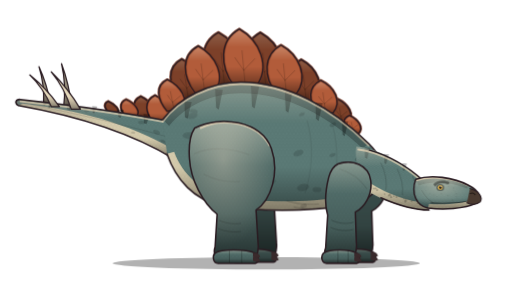
t = 0.00 s
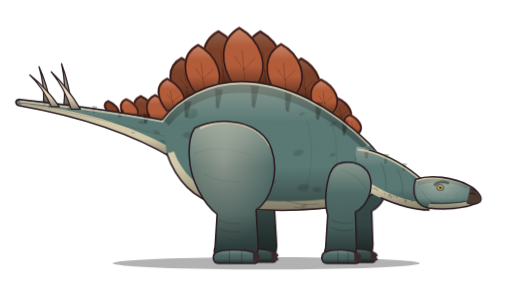
t = 0.69 s
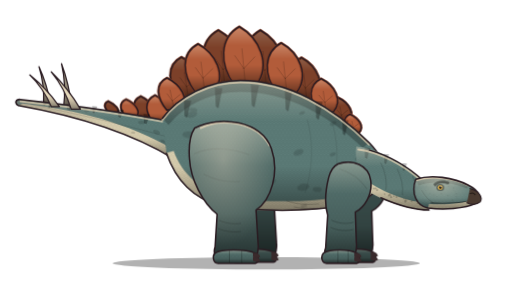
t = 2.06 s
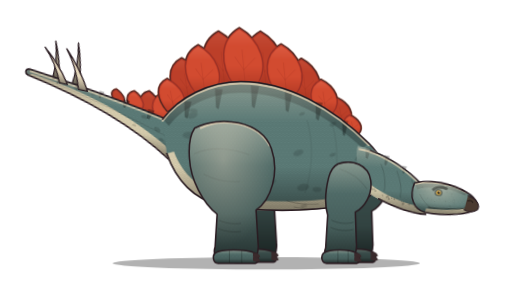
t = 2.75 s
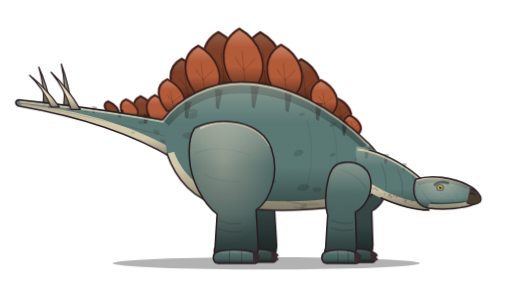
t = 3.66 s
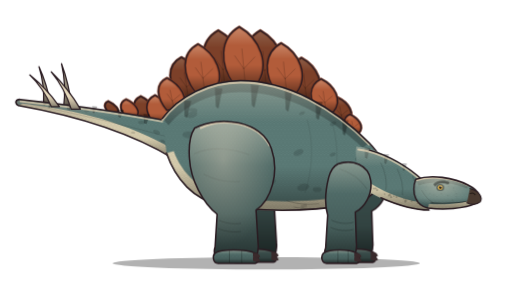
t = 4.59 s

The animated SVG that drew these frames (rendered in a browser with its animation timeline set to each time). Animation: 7 CSS @keyframes rules; one cycle of 5.50 s, repeats indefinitely.

<svg xmlns="http://www.w3.org/2000/svg" viewBox="0 0 1000 560" width="1000" height="560" class="stg-anim stg-loop" role="img" aria-label="Animated Stegosaurus">
<title>Stegosaurus (animatable)</title>
<!-- Groups you can animate: #act, #body, #plates, #tail, #head, #leg-near, #leg-far, #foreleg-near, #foreleg-far, .stg-eyelid
     Each moving group sits inside a wrapper whose origin is its joint: rotate/scale with transform-origin 0 0
     (GSAP: svgOrigin "0 0"). Remove the stg-anim class on the root to stop the built-in loop. -->
<style>
.stg-act{transform-origin:0 0}
.stg-body{transform-origin:0 0}
.stg-tail{transform-origin:0 0}
.stg-head{transform-origin:0 0}
.stg-jaw{transform-origin:0 0}
.stg-neck{transform-origin:0 0}
.stg-flush{transform-origin:0 0}
.stg-eyelid{transform-origin:0 0;transform:scaleY(0)}
.stg-flush{opacity:0}
.stg-anim .stg-body{animation:stg-breath 3.4s ease-in-out infinite}
.stg-anim .stg-tail{animation:stg-sway 5s ease-in-out infinite}
.stg-anim .stg-eyelid{animation:stg-blink 5.5s linear infinite}
@keyframes stg-breath{0%,100%{transform:scale(1,1)}50%{transform:scale(1.005,1.014)}}
@keyframes stg-sway{0%,100%{transform:rotate(0)}50%{transform:rotate(-1.4deg)}}
@keyframes stg-blink{0%,93%,100%{transform:scaleY(0)}95.5%{transform:scaleY(1)}}
@keyframes stg-loop-tail{0.0%{transform:rotate(0)}55.0%{transform:rotate(0)}63.8%{transform:rotate(12deg)}71.0%{transform:rotate(12deg)}75.8%{transform:rotate(-14deg)}79.8%{transform:rotate(-10deg)}84.6%{transform:rotate(3deg)}89.4%{transform:rotate(-1deg)}95.0%{transform:rotate(0)}100.0%{transform:rotate(0)}}
.stg-anim.stg-loop .stg-tail{animation:stg-loop-tail 4.00s cubic-bezier(.3,.7,.2,1) infinite}
@keyframes stg-loop-head{0.0%{transform:rotate(0)}55.0%{transform:rotate(0)}65.0%{transform:rotate(4deg)}83.0%{transform:rotate(4deg)}95.0%{transform:rotate(0)}100.0%{transform:rotate(0)}}
.stg-anim.stg-loop .stg-head{animation:stg-loop-head 4.00s cubic-bezier(.3,.7,.2,1) infinite}
@keyframes stg-loop-flush{0.0%{opacity:0}55.0%{opacity:0}65.0%{opacity:0.6}83.0%{opacity:0.6}95.0%{opacity:0}100.0%{opacity:0}}
.stg-anim.stg-loop .stg-flush{animation:stg-loop-flush 4.00s cubic-bezier(.3,.7,.2,1) infinite}
@keyframes stg-loop-act{0.0%{transform:translateX(0)}55.0%{transform:translateX(0)}75.8%{transform:translateX(0)}79.0%{transform:translateX(-6px)}85.0%{transform:translateX(0)}95.0%{transform:translateX(0)}100.0%{transform:translateX(0)}}
.stg-anim.stg-loop .stg-act{animation:stg-loop-act 4.00s cubic-bezier(.3,.7,.2,1) infinite}
@media (prefers-reduced-motion: reduce){.stg-anim *,.stg-acting *{animation:none !important}}
</style>
<defs>
<linearGradient id="stg-shade" x1="0" y1="0" x2="0" y2="1"><stop offset="0" stop-color="#FFF0D8" stop-opacity="0.3"></stop><stop offset="0.32" stop-color="#FFF0D8" stop-opacity="0"></stop><stop offset="0.66" stop-color="#000000" stop-opacity="0"></stop><stop offset="1" stop-color="#000000" stop-opacity="0.4"></stop></linearGradient>
<linearGradient id="stg-ao" x1="0" y1="0" x2="0" y2="1"><stop offset="0" stop-color="#000000" stop-opacity="0.02"></stop><stop offset="1" stop-color="#000000" stop-opacity="0.32"></stop></linearGradient>
<linearGradient id="stg-fade" x1="0" y1="0" x2="1" y2="0"><stop offset="0" stop-color="#000000" stop-opacity="0.2"></stop><stop offset="0.55" stop-color="#000000" stop-opacity="0"></stop></linearGradient>
<radialGradient id="stg-light" cx="0.4" cy="0.28" r="0.62"><stop offset="0" stop-color="#FFF0D8" stop-opacity="0.4"></stop><stop offset="1" stop-color="#FFF0D8" stop-opacity="0"></stop></radialGradient>
<pattern id="stg-scales" patternUnits="userSpaceOnUse" width="7" height="12"><circle cx="3.5" cy="3" r="2.6" fill="none" stroke="#000000" stroke-width="0.6"></circle><circle cx="0" cy="9" r="2.6" fill="none" stroke="#000000" stroke-width="0.6"></circle><circle cx="7" cy="9" r="2.6" fill="none" stroke="#000000" stroke-width="0.6"></circle></pattern>
</defs><g transform="translate(520 514)"><g id="act" class="stg-act"><g transform="translate(-520 -514)"><ellipse cx="520" cy="514" rx="300" ry="12" fill="#000000" opacity="0.3"></ellipse><g id="leg-far" transform="translate(36 -2)"><path d="M380 250 C430 224 510 236 530 290 C546 336 530 390 500 410 L504 476 C506 496 498 508 484 508 L432 508 C420 506 416 494 420 482 L424 418 C396 396 372 350 370 310 C368 284 372 262 380 250 Z" fill="#5E7E7A"></path><path d="M380 250 C430 224 510 236 530 290 C546 336 530 390 500 410 L504 476 C506 496 498 508 484 508 L432 508 C420 506 416 494 420 482 L424 418 C396 396 372 350 370 310 C368 284 372 262 380 250 Z" fill="url(#stg-shade)"></path><path d="M380 250 C430 224 510 236 530 290 C546 336 530 390 500 410 L504 476 C506 496 498 508 484 508 L432 508 C420 506 416 494 420 482 L424 418 C396 396 372 350 370 310 C368 284 372 262 380 250 Z" fill="url(#stg-ao)"></path><path d="M380 250 C430 224 510 236 530 290 C546 336 530 390 500 410 L504 476 C506 496 498 508 484 508 L432 508 C420 506 416 494 420 482 L424 418 C396 396 372 350 370 310 C368 284 372 262 380 250 Z" fill="#000000" opacity="0.32"></path><path d="M380 250 C430 224 510 236 530 290 C546 336 530 390 500 410 L504 476 C506 496 498 508 484 508 L432 508 C420 506 416 494 420 482 L424 418 C396 396 372 350 370 310 C368 284 372 262 380 250 Z" fill="none" stroke="#2A1C22" stroke-width="3" stroke-linecap="round" stroke-linejoin="round"></path><path d="M420 494 C432 486 480 486 498 494 C506 500 506 512 498 514 L426 514 C416 514 414 500 420 494 Z" fill="#5E7E7A"></path><path d="M420 494 C432 486 480 486 498 494 C506 500 506 512 498 514 L426 514 C416 514 414 500 420 494 Z" fill="url(#stg-shade)"></path><path d="M420 494 C432 486 480 486 498 494 C506 500 506 512 498 514 L426 514 C416 514 414 500 420 494 Z" fill="url(#stg-ao)"></path><path d="M420 494 C432 486 480 486 498 494 C506 500 506 512 498 514 L426 514 C416 514 414 500 420 494 Z" fill="#000000" opacity="0.32"></path><path d="M420 494 C432 486 480 486 498 494 C506 500 506 512 498 514 L426 514 C416 514 414 500 420 494 Z" fill="none" stroke="#2A1C22" stroke-width="3" stroke-linecap="round" stroke-linejoin="round"></path><path d="M494 494 C502 492 508 497 508 502 C502 503 496 503 494 501 Z" fill="#3A2A2C"></path><path d="M494 502 C502 500 508 505 508 510 C502 511 496 511 494 509 Z" fill="#3A2A2C"></path></g><g id="foreleg-far" transform="translate(32 -2)"><path d="M660 320 C688 310 720 322 724 352 C728 380 712 404 694 414 L696 474 C698 494 690 506 676 508 L646 508 C634 506 632 494 636 484 L640 420 C634 400 636 370 642 346 C646 332 652 324 660 320 Z" fill="#5E7E7A"></path><path d="M660 320 C688 310 720 322 724 352 C728 380 712 404 694 414 L696 474 C698 494 690 506 676 508 L646 508 C634 506 632 494 636 484 L640 420 C634 400 636 370 642 346 C646 332 652 324 660 320 Z" fill="url(#stg-shade)"></path><path d="M660 320 C688 310 720 322 724 352 C728 380 712 404 694 414 L696 474 C698 494 690 506 676 508 L646 508 C634 506 632 494 636 484 L640 420 C634 400 636 370 642 346 C646 332 652 324 660 320 Z" fill="url(#stg-ao)"></path><path d="M660 320 C688 310 720 322 724 352 C728 380 712 404 694 414 L696 474 C698 494 690 506 676 508 L646 508 C634 506 632 494 636 484 L640 420 C634 400 636 370 642 346 C646 332 652 324 660 320 Z" fill="#000000" opacity="0.32"></path><path d="M660 320 C688 310 720 322 724 352 C728 380 712 404 694 414 L696 474 C698 494 690 506 676 508 L646 508 C634 506 632 494 636 484 L640 420 C634 400 636 370 642 346 C646 332 652 324 660 320 Z" fill="none" stroke="#2A1C22" stroke-width="3" stroke-linecap="round" stroke-linejoin="round"></path><path d="M632 494 C644 486 682 486 696 494 C704 500 704 512 696 514 L638 514 C628 514 626 500 632 494 Z" fill="#5E7E7A"></path><path d="M632 494 C644 486 682 486 696 494 C704 500 704 512 696 514 L638 514 C628 514 626 500 632 494 Z" fill="url(#stg-shade)"></path><path d="M632 494 C644 486 682 486 696 494 C704 500 704 512 696 514 L638 514 C628 514 626 500 632 494 Z" fill="url(#stg-ao)"></path><path d="M632 494 C644 486 682 486 696 494 C704 500 704 512 696 514 L638 514 C628 514 626 500 632 494 Z" fill="#000000" opacity="0.32"></path><path d="M632 494 C644 486 682 486 696 494 C704 500 704 512 696 514 L638 514 C628 514 626 500 632 494 Z" fill="none" stroke="#2A1C22" stroke-width="3" stroke-linecap="round" stroke-linejoin="round"></path><path d="M692 494 C700 492 706 497 706 502 C700 503 694 503 692 501 Z" fill="#3A2A2C"></path><path d="M692 502 C700 500 706 505 706 510 C700 511 694 511 692 509 Z" fill="#3A2A2C"></path></g><g transform="translate(330 262)"><g id="tail" class="stg-tail"><g transform="translate(-330 -262)"><path d="M124 210 Q129.5 164.4 120 124 Q135.2 164.7 140 210 Z" fill="#E6D9BC"></path><path d="M124 210 Q129.5 164.4 120 124 Q135.2 164.7 140 210 Z" fill="url(#stg-shade)"></path><path d="M124 210 Q129.5 164.4 120 124 Q135.2 164.7 140 210 Z" fill="#000000" opacity="0.34"></path><path d="M124 210 Q129.5 164.4 120 124 Q135.2 164.7 140 210 Z" fill="none" stroke="#2A1C22" stroke-width="2.4" stroke-linecap="round" stroke-linejoin="round"></path><path d="M85 205 Q87.0 164.6 76 130 Q92.0 165.0 99 205 Z" fill="#E6D9BC"></path><path d="M85 205 Q87.0 164.6 76 130 Q92.0 165.0 99 205 Z" fill="url(#stg-shade)"></path><path d="M85 205 Q87.0 164.6 76 130 Q92.0 165.0 99 205 Z" fill="#000000" opacity="0.34"></path><path d="M85 205 Q87.0 164.6 76 130 Q92.0 165.0 99 205 Z" fill="none" stroke="#2A1C22" stroke-width="2.4" stroke-linecap="round" stroke-linejoin="round"></path><path d="M274.0 233.7 C259.6 217.6 255.0 196.9 274.8 187.7 C294.6 196.9 310.0 217.6 295.6 233.7 Z" fill="#B25C3A"></path><path d="M274.0 233.7 C259.6 217.6 255.0 196.9 274.8 187.7 C294.6 196.9 310.0 217.6 295.6 233.7 Z" fill="url(#stg-shade)"></path><path d="M274.0 233.7 C259.6 217.6 255.0 196.9 274.8 187.7 C294.6 196.9 310.0 217.6 295.6 233.7 Z" fill="none" stroke="#7E3A24" stroke-width="5" stroke-linejoin="round" opacity="0.85"></path><path d="M274.0 233.7 C259.6 217.6 255.0 196.9 274.8 187.7 C294.6 196.9 310.0 217.6 295.6 233.7 Z" fill="#000000" opacity="0.3"></path><path d="M274.0 233.7 C259.6 217.6 255.0 196.9 274.8 187.7 C294.6 196.9 310.0 217.6 295.6 233.7 Z" fill="none" stroke="#2A1C22" stroke-width="2.5" stroke-linecap="round" stroke-linejoin="round"></path><path d="M214.7 223.3 C205.9 214.2 199.2 202.5 211.3 197.3 C223.4 202.5 236.7 214.2 227.9 223.3 Z" fill="#B25C3A"></path><path d="M214.7 223.3 C205.9 214.2 199.2 202.5 211.3 197.3 C223.4 202.5 236.7 214.2 227.9 223.3 Z" fill="url(#stg-shade)"></path><path d="M214.7 223.3 C205.9 214.2 199.2 202.5 211.3 197.3 C223.4 202.5 236.7 214.2 227.9 223.3 Z" fill="none" stroke="#7E3A24" stroke-width="5" stroke-linejoin="round" opacity="0.85"></path><path d="M214.7 223.3 C205.9 214.2 199.2 202.5 211.3 197.3 C223.4 202.5 236.7 214.2 227.9 223.3 Z" fill="#000000" opacity="0.3"></path><path d="M214.7 223.3 C205.9 214.2 199.2 202.5 211.3 197.3 C223.4 202.5 236.7 214.2 227.9 223.3 Z" fill="none" stroke="#2A1C22" stroke-width="2.5" stroke-linecap="round" stroke-linejoin="round"></path><path d="M300.1 239.7 C283.3 220.8 279.6 196.5 302.7 185.7 C325.8 196.5 342.1 220.8 325.3 239.7 Z" fill="#B25C3A"></path><path d="M300.1 239.7 C283.3 220.8 279.6 196.5 302.7 185.7 C325.8 196.5 342.1 220.8 325.3 239.7 Z" fill="url(#stg-shade)"></path><path d="M300.1 239.7 C283.3 220.8 279.6 196.5 302.7 185.7 C325.8 196.5 342.1 220.8 325.3 239.7 Z" fill="none" stroke="#7E3A24" stroke-width="5" stroke-linejoin="round" opacity="0.85"></path><path d="M300.1 239.7 C283.3 220.8 279.6 196.5 302.7 185.7 C325.8 196.5 342.1 220.8 325.3 239.7 Z" fill="none" stroke="#2A1C22" stroke-width="2.5" stroke-linecap="round" stroke-linejoin="round"></path><path d="M247.3 229.8 C235.3 217.2 229.8 201.0 246.3 193.8 C262.8 201.0 277.3 217.2 265.3 229.8 Z" fill="#B25C3A"></path><path d="M247.3 229.8 C235.3 217.2 229.8 201.0 246.3 193.8 C262.8 201.0 277.3 217.2 265.3 229.8 Z" fill="url(#stg-shade)"></path><path d="M247.3 229.8 C235.3 217.2 229.8 201.0 246.3 193.8 C262.8 201.0 277.3 217.2 265.3 229.8 Z" fill="none" stroke="#7E3A24" stroke-width="5" stroke-linejoin="round" opacity="0.85"></path><path d="M247.3 229.8 C235.3 217.2 229.8 201.0 246.3 193.8 C262.8 201.0 277.3 217.2 265.3 229.8 Z" fill="none" stroke="#2A1C22" stroke-width="2.5" stroke-linecap="round" stroke-linejoin="round"></path><g class="stg-flush" opacity="0" fill="#E8402A"><path d="M300.1 239.7 C283.3 220.8 279.6 196.5 302.7 185.7 C325.8 196.5 342.1 220.8 325.3 239.7 Z"></path><path d="M247.3 229.8 C235.3 217.2 229.8 201.0 246.3 193.8 C262.8 201.0 277.3 217.2 265.3 229.8 Z"></path><path d="M274.0 233.7 C259.6 217.6 255.0 196.9 274.8 187.7 C294.6 196.9 310.0 217.6 295.6 233.7 Z"></path><path d="M214.7 223.3 C205.9 214.2 199.2 202.5 211.3 197.3 C223.4 202.5 236.7 214.2 227.9 223.3 Z"></path></g><path d="M340 238 C250 220 150 206 40 194 C30 193 28 202 36 206 C150 226 250 256 340 310 Z" fill="#5E7E7A"></path><path d="M36 206 C150 226 250 256 340 310 L340 292 C250 240 150 214 44 202 Z" fill="#DCD2B2"></path><g fill="#000000" opacity="0.3"><path d="M84 199 L91 200 L87 207 L85 206 Z"></path><path d="M130 203 L139 204 L134 214 L131 213 Z"></path><path d="M180 207 L190 208 L184 221 L181 220 Z"></path><path d="M230 213 L242 214 L235 230 L231 228 Z"></path><path d="M280 222 L293 223 L286 242 L281 240 Z"></path></g><g fill="#000000" opacity="0.12"><ellipse cx="97.4" cy="208.3" rx="4.5" ry="2.5" transform="rotate(-15 97.4 208.3)"></ellipse><ellipse cx="260.0" cy="258.9" rx="4.1" ry="2.3" transform="rotate(1 260.0 258.9)"></ellipse><ellipse cx="85.1" cy="199.9" rx="7.0" ry="3.9" transform="rotate(19 85.1 199.9)"></ellipse><ellipse cx="168.8" cy="216.3" rx="4.9" ry="2.7" transform="rotate(1 168.8 216.3)"></ellipse><ellipse cx="317.5" cy="275.2" rx="4.9" ry="2.7" transform="rotate(15 317.5 275.2)"></ellipse><ellipse cx="235.8" cy="218.1" rx="6.5" ry="3.6" transform="rotate(-7 235.8 218.1)"></ellipse><ellipse cx="233.0" cy="218.2" rx="3.8" ry="2.1" transform="rotate(5 233.0 218.2)"></ellipse><ellipse cx="273.3" cy="226.2" rx="4.3" ry="2.4" transform="rotate(-12 273.3 226.2)"></ellipse><ellipse cx="305.7" cy="257.7" rx="7.2" ry="4.0" transform="rotate(25 305.7 257.7)"></ellipse><ellipse cx="276.1" cy="238.9" rx="6.5" ry="3.6" transform="rotate(5 276.1 238.9)"></ellipse></g><path d="M330 268 C260 248 170 226 60 204" fill="none" stroke="#000000" stroke-width="2.2" stroke-linecap="round" stroke-linejoin="round" opacity="0.12"></path><path d="M340 238 C250 220 150 206 40 194 C30 193 28 202 36 206 C150 226 250 256 340 310 Z" fill="url(#stg-scales)" opacity="0.2"></path><path d="M340 238 C250 220 150 206 40 194 C30 193 28 202 36 206 C150 226 250 256 340 310 Z" fill="url(#stg-shade)"></path><path d="M340 238 C250 220 150 206 40 194 C30 193 28 202 36 206 C150 226 250 256 340 310 Z" fill="url(#stg-fade)"></path><path d="M340 238 C250 220 150 206 40 194" fill="none" stroke="#FFE4C0" stroke-width="3.6" stroke-linecap="round" opacity="0.6" transform="translate(0 3.8)"></path><path d="M340 238 C250 220 150 206 40 194 C30 193 28 202 36 206 C150 226 250 256 340 310" fill="none" stroke="#2A1C22" stroke-width="3" stroke-linecap="round" stroke-linejoin="round"></path><path d="M139 213 Q125.8 170.7 100 140 Q132.9 172.0 157 213 Z" fill="#E6D9BC"></path><path d="M139 213 Q125.8 170.7 100 140 Q132.9 172.0 157 213 Z" fill="url(#stg-shade)"></path><path d="M139 213 Q125.8 170.7 100 140 Q132.9 172.0 157 213 Z" fill="none" stroke="#2A1C22" stroke-width="2.4" stroke-linecap="round" stroke-linejoin="round"></path><path d="M100 208 Q84.3 171.0 58 146 Q90.7 172.3 116 208 Z" fill="#E6D9BC"></path><path d="M100 208 Q84.3 171.0 58 146 Q90.7 172.3 116 208 Z" fill="url(#stg-shade)"></path><path d="M100 208 Q84.3 171.0 58 146 Q90.7 172.3 116 208 Z" fill="none" stroke="#2A1C22" stroke-width="2.4" stroke-linecap="round" stroke-linejoin="round"></path><path d="M136 208 L136 214 M96 203 L96 209" fill="none" stroke="#000000" stroke-width="2" stroke-linecap="round" stroke-linejoin="round" opacity="0.3"></path></g></g></g><g transform="translate(520 410)"><g id="body" class="stg-body"><g transform="translate(-520 -410)"><g id="plates"><path d="M351.2 194.7 C328.8 166.7 324.2 130.7 355.0 114.7 C385.8 130.7 407.2 166.7 384.8 194.7 Z" fill="#B25C3A"></path><path d="M351.2 194.7 C328.8 166.7 324.2 130.7 355.0 114.7 C385.8 130.7 407.2 166.7 384.8 194.7 Z" fill="url(#stg-shade)"></path><path d="M351.2 194.7 C328.8 166.7 324.2 130.7 355.0 114.7 C385.8 130.7 407.2 166.7 384.8 194.7 Z" fill="none" stroke="#7E3A24" stroke-width="5" stroke-linejoin="round" opacity="0.85"></path><path d="M351.2 194.7 C328.8 166.7 324.2 130.7 355.0 114.7 C385.8 130.7 407.2 166.7 384.8 194.7 Z" fill="#000000" opacity="0.3"></path><path d="M351.2 194.7 C328.8 166.7 324.2 130.7 355.0 114.7 C385.8 130.7 407.2 166.7 384.8 194.7 Z" fill="none" stroke="#2A1C22" stroke-width="2.5" stroke-linecap="round" stroke-linejoin="round"></path><path d="M417.7 168.7 C389.7 131.6 388.2 83.9 426.7 62.7 C465.2 83.9 487.7 131.6 459.7 168.7 Z" fill="#B25C3A"></path><path d="M417.7 168.7 C389.7 131.6 388.2 83.9 426.7 62.7 C465.2 83.9 487.7 131.6 459.7 168.7 Z" fill="url(#stg-shade)"></path><path d="M417.7 168.7 C389.7 131.6 388.2 83.9 426.7 62.7 C465.2 83.9 487.7 131.6 459.7 168.7 Z" fill="none" stroke="#7E3A24" stroke-width="5" stroke-linejoin="round" opacity="0.85"></path><path d="M417.7 168.7 C389.7 131.6 388.2 83.9 426.7 62.7 C465.2 83.9 487.7 131.6 459.7 168.7 Z" fill="#000000" opacity="0.3"></path><path d="M417.7 168.7 C389.7 131.6 388.2 83.9 426.7 62.7 C465.2 83.9 487.7 131.6 459.7 168.7 Z" fill="none" stroke="#2A1C22" stroke-width="2.5" stroke-linecap="round" stroke-linejoin="round"></path><path d="M498.4 170.9 C470.4 133.1 470.0 84.5 508.5 62.9 C547.0 84.5 568.4 133.1 540.4 170.9 Z" fill="#B25C3A"></path><path d="M498.4 170.9 C470.4 133.1 470.0 84.5 508.5 62.9 C547.0 84.5 568.4 133.1 540.4 170.9 Z" fill="url(#stg-shade)"></path><path d="M498.4 170.9 C470.4 133.1 470.0 84.5 508.5 62.9 C547.0 84.5 568.4 133.1 540.4 170.9 Z" fill="none" stroke="#7E3A24" stroke-width="5" stroke-linejoin="round" opacity="0.85"></path><path d="M498.4 170.9 C470.4 133.1 470.0 84.5 508.5 62.9 C547.0 84.5 568.4 133.1 540.4 170.9 Z" fill="#000000" opacity="0.3"></path><path d="M498.4 170.9 C470.4 133.1 470.0 84.5 508.5 62.9 C547.0 84.5 568.4 133.1 540.4 170.9 Z" fill="none" stroke="#2A1C22" stroke-width="2.5" stroke-linecap="round" stroke-linejoin="round"></path><path d="M581.4 197.7 C559.0 169.0 557.5 132.1 588.3 115.7 C619.1 132.1 637.4 169.0 615.0 197.7 Z" fill="#B25C3A"></path><path d="M581.4 197.7 C559.0 169.0 557.5 132.1 588.3 115.7 C619.1 132.1 637.4 169.0 615.0 197.7 Z" fill="url(#stg-shade)"></path><path d="M581.4 197.7 C559.0 169.0 557.5 132.1 588.3 115.7 C619.1 132.1 637.4 169.0 615.0 197.7 Z" fill="none" stroke="#7E3A24" stroke-width="5" stroke-linejoin="round" opacity="0.85"></path><path d="M581.4 197.7 C559.0 169.0 557.5 132.1 588.3 115.7 C619.1 132.1 637.4 169.0 615.0 197.7 Z" fill="#000000" opacity="0.3"></path><path d="M581.4 197.7 C559.0 169.0 557.5 132.1 588.3 115.7 C619.1 132.1 637.4 169.0 615.0 197.7 Z" fill="none" stroke="#2A1C22" stroke-width="2.5" stroke-linecap="round" stroke-linejoin="round"></path><path d="M656.6 240.6 C641.4 223.8 638.3 202.2 659.2 192.6 C680.1 202.2 694.6 223.8 679.4 240.6 Z" fill="#B25C3A"></path><path d="M656.6 240.6 C641.4 223.8 638.3 202.2 659.2 192.6 C680.1 202.2 694.6 223.8 679.4 240.6 Z" fill="url(#stg-shade)"></path><path d="M656.6 240.6 C641.4 223.8 638.3 202.2 659.2 192.6 C680.1 202.2 694.6 223.8 679.4 240.6 Z" fill="none" stroke="#7E3A24" stroke-width="5" stroke-linejoin="round" opacity="0.85"></path><path d="M656.6 240.6 C641.4 223.8 638.3 202.2 659.2 192.6 C680.1 202.2 694.6 223.8 679.4 240.6 Z" fill="#000000" opacity="0.3"></path><path d="M656.6 240.6 C641.4 223.8 638.3 202.2 659.2 192.6 C680.1 202.2 694.6 223.8 679.4 240.6 Z" fill="none" stroke="#2A1C22" stroke-width="2.5" stroke-linecap="round" stroke-linejoin="round"></path><path d="M368.0 191.7 L360.8 145.1 M364.8 172.4 L352.3 154.7 M364.8 172.4 L382.6 156.3 M438.7 165.7 L432.1 103.0 M435.7 139.1 L419.1 115.7 M435.7 139.1 L456.9 117.8 M519.4 167.9 L513.4 103.9 M516.7 140.8 L499.8 116.9 M516.7 140.8 L537.6 119.1 M598.2 194.7 L592.8 146.9 M595.8 174.8 L582.5 156.7 M595.8 174.8 L612.8 158.3 M668.0 237.6 L663.1 210.8 M665.8 227.2 L657.4 216.6 M665.8 227.2 L677.9 217.6" fill="none" stroke="#000000" stroke-width="1.5" stroke-linecap="round" stroke-linejoin="round" opacity="0.22"></path><path d="M326.5 216.9 C308.1 195.2 301.5 167.3 326.8 154.9 C352.1 167.3 372.5 195.2 354.1 216.9 Z" fill="#B25C3A"></path><path d="M326.5 216.9 C308.1 195.2 301.5 167.3 326.8 154.9 C352.1 167.3 372.5 195.2 354.1 216.9 Z" fill="url(#stg-shade)"></path><path d="M326.5 216.9 C308.1 195.2 301.5 167.3 326.8 154.9 C352.1 167.3 372.5 195.2 354.1 216.9 Z" fill="none" stroke="#7E3A24" stroke-width="5" stroke-linejoin="round" opacity="0.85"></path><path d="M326.5 216.9 C308.1 195.2 301.5 167.3 326.8 154.9 C352.1 167.3 372.5 195.2 354.1 216.9 Z" fill="none" stroke="#2A1C22" stroke-width="2.5" stroke-linecap="round" stroke-linejoin="round"></path><path d="M381.2 181.3 C356.4 149.1 353.1 107.7 387.2 89.3 C421.3 107.7 443.2 149.1 418.4 181.3 Z" fill="#B25C3A"></path><path d="M381.2 181.3 C356.4 149.1 353.1 107.7 387.2 89.3 C421.3 107.7 443.2 149.1 418.4 181.3 Z" fill="url(#stg-shade)"></path><path d="M381.2 181.3 C356.4 149.1 353.1 107.7 387.2 89.3 C421.3 107.7 443.2 149.1 418.4 181.3 Z" fill="none" stroke="#7E3A24" stroke-width="5" stroke-linejoin="round" opacity="0.85"></path><path d="M381.2 181.3 C356.4 149.1 353.1 107.7 387.2 89.3 C421.3 107.7 443.2 149.1 418.4 181.3 Z" fill="none" stroke="#2A1C22" stroke-width="2.5" stroke-linecap="round" stroke-linejoin="round"></path><path d="M457.4 168.2 C428.6 129.0 427.9 78.6 467.5 56.2 C507.1 78.6 529.4 129.0 500.6 168.2 Z" fill="#B25C3A"></path><path d="M457.4 168.2 C428.6 129.0 427.9 78.6 467.5 56.2 C507.1 78.6 529.4 129.0 500.6 168.2 Z" fill="url(#stg-shade)"></path><path d="M457.4 168.2 C428.6 129.0 427.9 78.6 467.5 56.2 C507.1 78.6 529.4 129.0 500.6 168.2 Z" fill="none" stroke="#7E3A24" stroke-width="5" stroke-linejoin="round" opacity="0.85"></path><path d="M457.4 168.2 C428.6 129.0 427.9 78.6 467.5 56.2 C507.1 78.6 529.4 129.0 500.6 168.2 Z" fill="none" stroke="#2A1C22" stroke-width="2.5" stroke-linecap="round" stroke-linejoin="round"></path><path d="M540.1 183.6 C514.5 150.0 513.7 106.8 548.9 87.6 C584.1 106.8 604.1 150.0 578.5 183.6 Z" fill="#B25C3A"></path><path d="M540.1 183.6 C514.5 150.0 513.7 106.8 548.9 87.6 C584.1 106.8 604.1 150.0 578.5 183.6 Z" fill="url(#stg-shade)"></path><path d="M540.1 183.6 C514.5 150.0 513.7 106.8 548.9 87.6 C584.1 106.8 604.1 150.0 578.5 183.6 Z" fill="none" stroke="#7E3A24" stroke-width="5" stroke-linejoin="round" opacity="0.85"></path><path d="M540.1 183.6 C514.5 150.0 513.7 106.8 548.9 87.6 C584.1 106.8 604.1 150.0 578.5 183.6 Z" fill="none" stroke="#2A1C22" stroke-width="2.5" stroke-linecap="round" stroke-linejoin="round"></path><path d="M621.5 220.5 C602.3 198.1 600.2 169.3 626.6 156.5 C653.0 169.3 669.5 198.1 650.3 220.5 Z" fill="#B25C3A"></path><path d="M621.5 220.5 C602.3 198.1 600.2 169.3 626.6 156.5 C653.0 169.3 669.5 198.1 650.3 220.5 Z" fill="url(#stg-shade)"></path><path d="M621.5 220.5 C602.3 198.1 600.2 169.3 626.6 156.5 C653.0 169.3 669.5 198.1 650.3 220.5 Z" fill="none" stroke="#7E3A24" stroke-width="5" stroke-linejoin="round" opacity="0.85"></path><path d="M621.5 220.5 C602.3 198.1 600.2 169.3 626.6 156.5 C653.0 169.3 669.5 198.1 650.3 220.5 Z" fill="none" stroke="#2A1C22" stroke-width="2.5" stroke-linecap="round" stroke-linejoin="round"></path><path d="M682.0 261.1 C670.0 248.5 666.0 232.3 682.5 225.1 C699.0 232.3 712.0 248.5 700.0 261.1 Z" fill="#B25C3A"></path><path d="M682.0 261.1 C670.0 248.5 666.0 232.3 682.5 225.1 C699.0 232.3 712.0 248.5 700.0 261.1 Z" fill="url(#stg-shade)"></path><path d="M682.0 261.1 C670.0 248.5 666.0 232.3 682.5 225.1 C699.0 232.3 712.0 248.5 700.0 261.1 Z" fill="none" stroke="#7E3A24" stroke-width="5" stroke-linejoin="round" opacity="0.85"></path><path d="M682.0 261.1 C670.0 248.5 666.0 232.3 682.5 225.1 C699.0 232.3 712.0 248.5 700.0 261.1 Z" fill="none" stroke="#2A1C22" stroke-width="2.5" stroke-linecap="round" stroke-linejoin="round"></path><path d="M340.3 213.9 L332.9 178.5 M337.0 199.6 L327.4 185.9 M337.0 199.6 L352.3 187.1 M399.8 178.3 L392.9 124.3 M396.7 155.6 L382.4 135.3 M396.7 155.6 L415.9 137.1 M479.0 165.2 L472.7 98.8 M476.2 137.0 L458.8 112.2 M476.2 137.0 L497.7 114.4 M559.3 180.6 L553.6 124.1 M556.7 156.8 L541.4 135.6 M556.7 156.8 L575.9 137.5 M635.9 217.5 L630.8 180.8 M633.6 202.6 L622.5 188.5 M633.6 202.6 L648.4 189.8 M691.0 258.1 L686.3 238.8 M688.9 251.1 L682.6 243.1 M688.9 251.1 L698.8 243.8" fill="none" stroke="#000000" stroke-width="1.5" stroke-linecap="round" stroke-linejoin="round" opacity="0.22"></path><g class="stg-flush" opacity="0" fill="#E8402A"><path d="M326.5 216.9 C308.1 195.2 301.5 167.3 326.8 154.9 C352.1 167.3 372.5 195.2 354.1 216.9 Z"></path><path d="M381.2 181.3 C356.4 149.1 353.1 107.7 387.2 89.3 C421.3 107.7 443.2 149.1 418.4 181.3 Z"></path><path d="M457.4 168.2 C428.6 129.0 427.9 78.6 467.5 56.2 C507.1 78.6 529.4 129.0 500.6 168.2 Z"></path><path d="M540.1 183.6 C514.5 150.0 513.7 106.8 548.9 87.6 C584.1 106.8 604.1 150.0 578.5 183.6 Z"></path><path d="M621.5 220.5 C602.3 198.1 600.2 169.3 626.6 156.5 C653.0 169.3 669.5 198.1 650.3 220.5 Z"></path><path d="M682.0 261.1 C670.0 248.5 666.0 232.3 682.5 225.1 C699.0 232.3 712.0 248.5 700.0 261.1 Z"></path><path d="M351.2 194.7 C328.8 166.7 324.2 130.7 355.0 114.7 C385.8 130.7 407.2 166.7 384.8 194.7 Z"></path><path d="M417.7 168.7 C389.7 131.6 388.2 83.9 426.7 62.7 C465.2 83.9 487.7 131.6 459.7 168.7 Z"></path><path d="M498.4 170.9 C470.4 133.1 470.0 84.5 508.5 62.9 C547.0 84.5 568.4 133.1 540.4 170.9 Z"></path><path d="M581.4 197.7 C559.0 169.0 557.5 132.1 588.3 115.7 C619.1 132.1 637.4 169.0 615.0 197.7 Z"></path><path d="M656.6 240.6 C641.4 223.8 638.3 202.2 659.2 192.6 C680.1 202.2 694.6 223.8 679.4 240.6 Z"></path></g></g><path d="M318 233 C350 190 410 160 470 160 C560 160 650 210 720 280 C740 300 750 320 748 340 C744 370 720 392 680 400 C600 414 500 414 430 400 C380 390 344 352 326 300 Z" fill="#5E7E7A"></path><path d="M748 330 C744 370 720 392 680 400 C600 414 500 414 430 400 C380 390 344 352 326 300 L340 296 C356 340 392 372 440 384 C510 396 600 396 670 384 C710 376 736 356 744 326 Z" fill="#DCD2B2"></path><path d="M318 233 C350 190 410 160 470 160 C560 160 650 210 720 280 L708 290 C640 226 560 182 470 182 C414 182 362 206 330 246 Z" fill="#000000" opacity="0.24"></path><g fill="#000000" opacity="0.3"><path d="M360 198 L374 199 L366 232 L361 229 Z"></path><path d="M420 174 L435 175 L427 214 L422 210 Z"></path><path d="M490 168 L506 169 L497 212 L492 208 Z"></path><path d="M556 178 L571 179 L563 220 L558 216 Z"></path><path d="M616 200 L630 201 L622 236 L617 232 Z"></path><path d="M668 236 L680 237 L673 266 L669 263 Z"></path></g><g fill="#000000" opacity="0.13"><ellipse cx="489.1" cy="330.7" rx="6.5" ry="3.6" transform="rotate(-5 489.1 330.7)"></ellipse><ellipse cx="375.5" cy="225.8" rx="10.8" ry="6.0" transform="rotate(-16 375.5 225.8)"></ellipse><ellipse cx="389.7" cy="343.8" rx="10.1" ry="5.6" transform="rotate(0 389.7 343.8)"></ellipse><ellipse cx="385.3" cy="296.3" rx="8.6" ry="4.8" transform="rotate(16 385.3 296.3)"></ellipse><ellipse cx="410.4" cy="248.6" rx="8.1" ry="4.5" transform="rotate(-22 410.4 248.6)"></ellipse><ellipse cx="417.9" cy="307.7" rx="9.4" ry="5.2" transform="rotate(-21 417.9 307.7)"></ellipse><ellipse cx="716.3" cy="366.6" rx="7.9" ry="4.4" transform="rotate(9 716.3 366.6)"></ellipse><ellipse cx="412.6" cy="366.0" rx="12.6" ry="7.0" transform="rotate(-19 412.6 366.0)"></ellipse><ellipse cx="681.7" cy="323.1" rx="7.0" ry="3.9" transform="rotate(-2 681.7 323.1)"></ellipse><ellipse cx="652.6" cy="341.3" rx="6.8" ry="3.8" transform="rotate(12 652.6 341.3)"></ellipse><ellipse cx="589.6" cy="222.9" rx="5.8" ry="3.2" transform="rotate(-22 589.6 222.9)"></ellipse><ellipse cx="466.1" cy="249.6" rx="8.3" ry="4.6" transform="rotate(7 466.1 249.6)"></ellipse><ellipse cx="591.9" cy="366.0" rx="12.2" ry="6.8" transform="rotate(-12 591.9 366.0)"></ellipse><ellipse cx="649.9" cy="243.1" rx="6.7" ry="3.7" transform="rotate(-23 649.9 243.1)"></ellipse><ellipse cx="582.6" cy="298.6" rx="10.3" ry="5.7" transform="rotate(-20 582.6 298.6)"></ellipse><ellipse cx="703.0" cy="311.5" rx="10.4" ry="5.8" transform="rotate(2 703.0 311.5)"></ellipse><ellipse cx="368.7" cy="264.6" rx="11.9" ry="6.6" transform="rotate(1 368.7 264.6)"></ellipse><ellipse cx="593.0" cy="402.1" rx="6.8" ry="3.8" transform="rotate(-21 593.0 402.1)"></ellipse><ellipse cx="514.2" cy="357.7" rx="8.6" ry="4.8" transform="rotate(-10 514.2 357.7)"></ellipse><ellipse cx="649.5" cy="302.3" rx="6.3" ry="3.5" transform="rotate(-20 649.5 302.3)"></ellipse><ellipse cx="378.3" cy="217.0" rx="7.7" ry="4.3" transform="rotate(10 378.3 217.0)"></ellipse><ellipse cx="619.0" cy="370.1" rx="8.8" ry="4.9" transform="rotate(2 619.0 370.1)"></ellipse><ellipse cx="531.7" cy="354.9" rx="7.4" ry="4.1" transform="rotate(-22 531.7 354.9)"></ellipse><ellipse cx="480.8" cy="314.2" rx="9.9" ry="5.5" transform="rotate(11 480.8 314.2)"></ellipse></g><path d="M600 236 C612 280 610 330 596 376 M650 246 C660 286 660 330 648 368" fill="none" stroke="#000000" stroke-width="2.4" stroke-linecap="round" stroke-linejoin="round" opacity="0.08"></path><path d="M560 392 C578 398 600 400 622 398 M574 404 C590 408 608 408 626 406" fill="none" stroke="#000000" stroke-width="2" stroke-linecap="round" stroke-linejoin="round" opacity="0.18"></path><path d="M318 233 C350 190 410 160 470 160 C560 160 650 210 720 280 C740 300 750 320 748 340 C744 370 720 392 680 400 C600 414 500 414 430 400 C380 390 344 352 326 300 Z" fill="url(#stg-scales)" opacity="0.2"></path><path d="M318 233 C350 190 410 160 470 160 C560 160 650 210 720 280 C740 300 750 320 748 340 C744 370 720 392 680 400 C600 414 500 414 430 400 C380 390 344 352 326 300 Z" fill="url(#stg-shade)"></path><path d="M318 233 C350 190 410 160 470 160 C560 160 650 210 720 280" fill="none" stroke="#FFE4C0" stroke-width="3.6" stroke-linecap="round" opacity="0.6" transform="translate(0 3.8)"></path><path d="M318 233 C350 190 410 160 470 160 C560 160 650 210 720 280 C740 300 750 320 748 340 C744 370 720 392 680 400 C600 414 500 414 430 400 C380 390 344 352 326 300" fill="none" stroke="#2A1C22" stroke-width="3" stroke-linecap="round" stroke-linejoin="round"></path></g></g></g><g id="leg-near"><path d="M380 250 C430 224 510 236 530 290 C546 336 530 390 500 410 L504 476 C506 496 498 508 484 508 L432 508 C420 506 416 494 420 482 L424 418 C396 396 372 350 370 310 C368 284 372 262 380 250 Z" fill="#5E7E7A"></path><path d="M380 300 C410 286 452 288 486 302 M398 340 C420 352 444 356 468 354" fill="none" stroke="#000000" stroke-width="2.2" stroke-linecap="round" stroke-linejoin="round" opacity="0.12"></path><path d="M428 430 C440 436 456 438 470 436 M426 446 C438 452 456 454 470 452" fill="none" stroke="#000000" stroke-width="1.8" stroke-linecap="round" stroke-linejoin="round" opacity="0.22"></path><path d="M380 250 C430 224 510 236 530 290 C546 336 530 390 500 410 L504 476 C506 496 498 508 484 508 L432 508 C420 506 416 494 420 482 L424 418 C396 396 372 350 370 310 C368 284 372 262 380 250 Z" fill="url(#stg-scales)" opacity="0.2"></path><path d="M380 250 C430 224 510 236 530 290 C546 336 530 390 500 410 L504 476 C506 496 498 508 484 508 L432 508 C420 506 416 494 420 482 L424 418 C396 396 372 350 370 310 C368 284 372 262 380 250 Z" fill="url(#stg-shade)"></path><path d="M380 250 C430 224 510 236 530 290 C546 336 530 390 500 410 L504 476 C506 496 498 508 484 508 L432 508 C420 506 416 494 420 482 L424 418 C396 396 372 350 370 310 C368 284 372 262 380 250 Z" fill="url(#stg-light)"></path><path d="M380 250 C430 224 510 236 530 290 C546 336 530 390 500 410 L504 476 C506 496 498 508 484 508 L432 508 C420 506 416 494 420 482 L424 418 C396 396 372 350 370 310 C368 284 372 262 380 250 Z" fill="url(#stg-ao)"></path><path d="M392 246 C430 226 500 232 526 280" fill="none" stroke="#FFE4C0" stroke-width="3.6" stroke-linecap="round" opacity="0.6" transform="translate(0 3.8)"></path><path d="M380 250 C430 224 510 236 530 290 C546 336 530 390 500 410 L504 476 C506 496 498 508 484 508 L432 508 C420 506 416 494 420 482 L424 418 C396 396 372 350 370 310 C368 284 372 262 380 250 Z" fill="none" stroke="#2A1C22" stroke-width="3" stroke-linecap="round" stroke-linejoin="round"></path><path d="M420 494 C432 486 480 486 498 494 C506 500 506 512 498 514 L426 514 C416 514 414 500 420 494 Z" fill="#5E7E7A"></path><path d="M420 494 C432 486 480 486 498 494 C506 500 506 512 498 514 L426 514 C416 514 414 500 420 494 Z" fill="url(#stg-scales)" opacity="0.2"></path><path d="M420 494 C432 486 480 486 498 494 C506 500 506 512 498 514 L426 514 C416 514 414 500 420 494 Z" fill="url(#stg-shade)"></path><path d="M420 494 C432 486 480 486 498 494 C506 500 506 512 498 514 L426 514 C416 514 414 500 420 494 Z" fill="url(#stg-ao)"></path><path d="M420 494 C432 486 480 486 498 494 C506 500 506 512 498 514 L426 514 C416 514 414 500 420 494 Z" fill="none" stroke="#2A1C22" stroke-width="3" stroke-linecap="round" stroke-linejoin="round"></path><path d="M448 490 L448 512 M472 490 L472 512" fill="none" stroke="#000000" stroke-width="1.8" stroke-linecap="round" stroke-linejoin="round" opacity="0.26"></path><path d="M494 494 C502 492 508 497 508 502 C502 503 496 503 494 501 Z" fill="#3A2A2C"></path><path d="M494 502 C502 500 508 505 508 510 C502 511 496 511 494 509 Z" fill="#3A2A2C"></path></g><g transform="translate(712 322)"><g id="head" class="stg-head"><g transform="translate(-712 -322)"><path d="M696 286 C740 290 790 320 826 352 L838 410 C800 410 756 396 716 372 C700 344 692 306 696 286 Z" fill="#5E7E7A"></path><path d="M838 410 C800 410 756 396 716 372 L724 358 C760 380 800 394 834 396 Z" fill="#DCD2B2"></path><g fill="#000000" opacity="0.26"><path d="M712 288 L723 289 L717 310 L713 308 Z"></path><path d="M750 300 L760 301 L754 320 L751 318 Z"></path><path d="M786 318 L795 319 L790 334 L787 332 Z"></path></g><path d="M744 318 C752 334 756 352 754 370 M776 330 C784 346 788 362 786 380 M806 344 C812 358 816 372 814 388" fill="none" stroke="#000000" stroke-width="2" stroke-linecap="round" stroke-linejoin="round" opacity="0.16"></path><g fill="#000000" opacity="0.22"><circle cx="792.3" cy="391.2" r="2.2"></circle><circle cx="804.4" cy="392.6" r="1.9"></circle><circle cx="759.6" cy="381.8" r="2.0"></circle><circle cx="764.3" cy="384.6" r="1.7"></circle><circle cx="774.5" cy="384.5" r="1.8"></circle><circle cx="730.4" cy="368.1" r="2.0"></circle><circle cx="769.4" cy="382.6" r="1.2"></circle><circle cx="816.0" cy="396.4" r="1.9"></circle><circle cx="761.6" cy="379.8" r="2.1"></circle><circle cx="788.4" cy="387.9" r="1.3"></circle><circle cx="820.4" cy="399.1" r="1.8"></circle><circle cx="763.6" cy="384.8" r="1.9"></circle><circle cx="751.4" cy="378.6" r="1.5"></circle><circle cx="734.0" cy="368.0" r="2.0"></circle><circle cx="791.9" cy="393.2" r="2.2"></circle><circle cx="769.4" cy="382.6" r="1.3"></circle><circle cx="762.7" cy="381.7" r="1.4"></circle><circle cx="736.7" cy="371.0" r="1.9"></circle></g><path d="M696 286 C740 290 790 320 826 352 L838 410 C800 410 756 396 716 372 C700 344 692 306 696 286 Z" fill="url(#stg-scales)" opacity="0.2"></path><path d="M696 286 C740 290 790 320 826 352 L838 410 C800 410 756 396 716 372 C700 344 692 306 696 286 Z" fill="url(#stg-shade)"></path><path d="M700 288 C740 292 790 320 822 348" fill="none" stroke="#FFE4C0" stroke-width="3.6" stroke-linecap="round" opacity="0.6" transform="translate(0 3.8)"></path><path d="M722 293 C760 304 798 326 826 352 M838 410 C808 410 776 400 744 386" fill="none" stroke="#2A1C22" stroke-width="3" stroke-linecap="round" stroke-linejoin="round"></path><path d="M812 350 C842 340 886 346 916 362 C936 372 942 388 932 396 C906 408 866 410 836 406 C814 402 802 378 812 350 Z" fill="#5E7E7A"></path><path d="M836 406 C866 410 906 408 932 396 L928 388 C904 398 868 400 838 398 Z" fill="#DCD2B2"></path><path d="M812 350 C842 340 886 346 916 362 L912 368 C884 356 846 352 818 362 Z" fill="#000000" opacity="0.2"></path><path d="M842 396 C872 398 902 396 932 390" fill="none" stroke="#000000" stroke-width="2.2" stroke-linecap="round" stroke-linejoin="round" opacity="0.45"></path><path d="M824 372 C830 382 836 390 846 396" fill="none" stroke="#000000" stroke-width="1.8" stroke-linecap="round" stroke-linejoin="round" opacity="0.18"></path><g fill="#000000" opacity="0.14"><circle cx="877.1" cy="362.7" r="0.7"></circle><circle cx="889.3" cy="359.2" r="0.9"></circle><circle cx="862.1" cy="378.2" r="1.3"></circle><circle cx="827.7" cy="357.0" r="1.2"></circle><circle cx="883.6" cy="390.4" r="1.3"></circle><circle cx="889.4" cy="373.5" r="0.7"></circle><circle cx="891.2" cy="383.6" r="1.0"></circle><circle cx="891.4" cy="378.1" r="1.2"></circle><circle cx="831.8" cy="371.8" r="0.9"></circle><circle cx="846.7" cy="353.5" r="0.8"></circle><circle cx="853.3" cy="383.9" r="0.9"></circle><circle cx="899.5" cy="363.2" r="1.0"></circle><circle cx="839.8" cy="378.4" r="1.0"></circle><circle cx="875.1" cy="353.0" r="1.3"></circle><circle cx="920.2" cy="370.9" r="1.0"></circle><circle cx="847.1" cy="380.6" r="1.1"></circle><circle cx="892.7" cy="386.4" r="1.0"></circle><circle cx="864.5" cy="359.9" r="0.8"></circle><circle cx="859.2" cy="369.0" r="1.1"></circle><circle cx="885.7" cy="372.5" r="0.9"></circle><circle cx="886.3" cy="366.8" r="1.2"></circle><circle cx="888.2" cy="380.6" r="0.9"></circle><circle cx="874.9" cy="381.7" r="1.3"></circle><circle cx="876.0" cy="364.1" r="1.1"></circle><circle cx="832.7" cy="364.7" r="0.7"></circle><circle cx="878.6" cy="361.2" r="0.9"></circle></g><path d="M812 350 C842 340 886 346 916 362 C936 372 942 388 932 396 C906 408 866 410 836 406 C814 402 802 378 812 350 Z" fill="url(#stg-scales)" opacity="0.2"></path><path d="M812 350 C842 340 886 346 916 362 C936 372 942 388 932 396 C906 408 866 410 836 406 C814 402 802 378 812 350 Z" fill="url(#stg-shade)"></path><path d="M812 350 C842 340 886 346 916 362 C936 372 942 388 932 396 C906 408 866 410 836 406 C814 402 802 378 812 350 Z" fill="url(#stg-light)"></path><path d="M814 348 C842 338 886 344 914 358" fill="none" stroke="#FFE4C0" stroke-width="3.6" stroke-linecap="round" opacity="0.6" transform="translate(0 3.8)"></path><path d="M812 350 C842 340 886 346 916 362 C936 372 942 388 932 396 C906 408 866 410 836 406 C814 402 802 378 812 350 Z" fill="none" stroke="#2A1C22" stroke-width="3" stroke-linecap="round" stroke-linejoin="round"></path><path d="M918 368 C934 372 944 384 938 394 C930 400 920 400 912 396 Z" fill="#4A3A30"></path><path d="M918 368 C934 372 944 384 938 394 C930 400 920 400 912 396" fill="none" stroke="#2A1C22" stroke-width="2.2" stroke-linecap="round" stroke-linejoin="round"></path><path d="M918 378 C922 376 926 377 928 380" fill="none" stroke="#000000" stroke-width="2" stroke-linecap="round" stroke-linejoin="round" opacity="0.55"></path><ellipse cx="860" cy="366" rx="7.8" ry="7.0" fill="#000000" opacity="0.36"></ellipse><ellipse cx="860" cy="366" rx="4.8" ry="4.5" fill="#E0B04A"></ellipse><circle cx="860.4" cy="366" r="2.4" fill="#15110D"></circle><circle cx="861.6" cy="364.6" r="1" fill="#FFFFFF"></circle><g transform="translate(860 366)"><g class="stg-eyelid"><g transform="translate(-860 -366)"><ellipse cx="860" cy="366" rx="6.0" ry="5.6" fill="#5E7E7A"></ellipse></g></g></g><path d="M846 360 C852 352 868 350 878 356 C878 358 876 360 874 360 C866 356 856 357 850 364 Z" fill="#000000" opacity="0.42"></path></g></g></g><g id="foreleg-near"><path d="M660 320 C688 310 720 322 724 352 C728 380 712 404 694 414 L696 474 C698 494 690 506 676 508 L646 508 C634 506 632 494 636 484 L640 420 C634 400 636 370 642 346 C646 332 652 324 660 320 Z" fill="#5E7E7A"></path><path d="M648 430 C660 436 676 438 690 434 M646 444 C658 450 676 452 690 448" fill="none" stroke="#000000" stroke-width="1.8" stroke-linecap="round" stroke-linejoin="round" opacity="0.22"></path><path d="M664 330 C684 336 704 350 716 368" fill="none" stroke="#000000" stroke-width="2.2" stroke-linecap="round" stroke-linejoin="round" opacity="0.12"></path><path d="M660 320 C688 310 720 322 724 352 C728 380 712 404 694 414 L696 474 C698 494 690 506 676 508 L646 508 C634 506 632 494 636 484 L640 420 C634 400 636 370 642 346 C646 332 652 324 660 320 Z" fill="url(#stg-scales)" opacity="0.2"></path><path d="M660 320 C688 310 720 322 724 352 C728 380 712 404 694 414 L696 474 C698 494 690 506 676 508 L646 508 C634 506 632 494 636 484 L640 420 C634 400 636 370 642 346 C646 332 652 324 660 320 Z" fill="url(#stg-shade)"></path><path d="M660 320 C688 310 720 322 724 352 C728 380 712 404 694 414 L696 474 C698 494 690 506 676 508 L646 508 C634 506 632 494 636 484 L640 420 C634 400 636 370 642 346 C646 332 652 324 660 320 Z" fill="url(#stg-ao)"></path><path d="M660 320 C688 310 720 322 724 352 C728 380 712 404 694 414 L696 474 C698 494 690 506 676 508 L646 508 C634 506 632 494 636 484 L640 420 C634 400 636 370 642 346 C646 332 652 324 660 320 Z" fill="none" stroke="#2A1C22" stroke-width="3" stroke-linecap="round" stroke-linejoin="round"></path><path d="M632 494 C644 486 682 486 696 494 C704 500 704 512 696 514 L638 514 C628 514 626 500 632 494 Z" fill="#5E7E7A"></path><path d="M632 494 C644 486 682 486 696 494 C704 500 704 512 696 514 L638 514 C628 514 626 500 632 494 Z" fill="url(#stg-scales)" opacity="0.2"></path><path d="M632 494 C644 486 682 486 696 494 C704 500 704 512 696 514 L638 514 C628 514 626 500 632 494 Z" fill="url(#stg-shade)"></path><path d="M632 494 C644 486 682 486 696 494 C704 500 704 512 696 514 L638 514 C628 514 626 500 632 494 Z" fill="url(#stg-ao)"></path><path d="M632 494 C644 486 682 486 696 494 C704 500 704 512 696 514 L638 514 C628 514 626 500 632 494 Z" fill="none" stroke="#2A1C22" stroke-width="3" stroke-linecap="round" stroke-linejoin="round"></path><path d="M660 490 L660 512 M680 490 L680 512" fill="none" stroke="#000000" stroke-width="1.8" stroke-linecap="round" stroke-linejoin="round" opacity="0.26"></path><path d="M692 494 C700 492 706 497 706 502 C700 503 694 503 692 501 Z" fill="#3A2A2C"></path><path d="M692 502 C700 500 706 505 706 510 C700 511 694 511 692 509 Z" fill="#3A2A2C"></path></g></g></g></g>
</svg>
